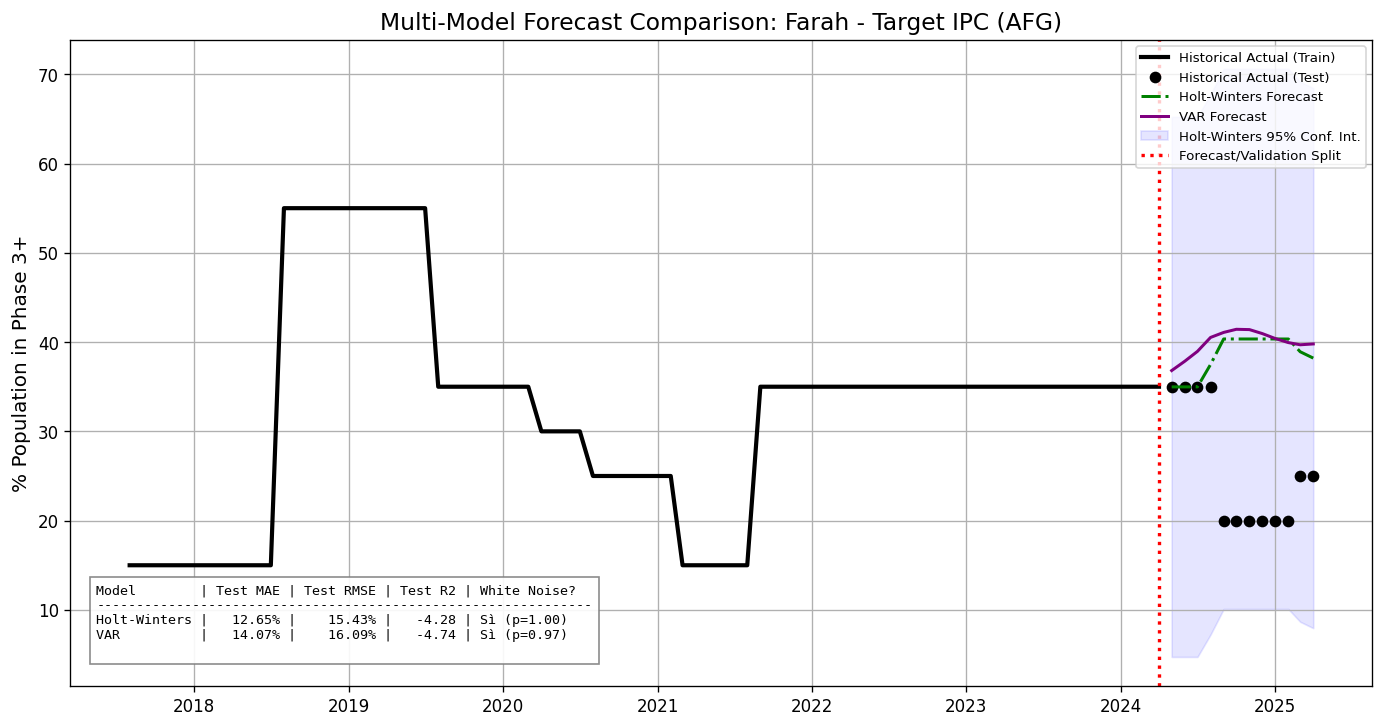

Values plotted in this chart, from the file beside it:
date, actual, actual_train, actual_test, forecast_holt-winters, forecast_var
2017-08-01, 15.0, 15.0, , , 
2017-09-01, 15.0, 15.0, , , 
2017-10-01, 15.0, 15.0, , , 
2017-11-01, 15.0, 15.0, , , 
2017-12-01, 15.0, 15.0, , , 
2018-01-01, 15.0, 15.0, , , 
2018-02-01, 15.0, 15.0, , , 
2018-03-01, 15.0, 15.0, , , 
2018-04-01, 15.0, 15.0, , , 
2018-05-01, 15.0, 15.0, , , 
2018-06-01, 15.0, 15.0, , , 
2018-07-01, 15.0, 15.0, , , 
2018-08-01, 55, 55, , , 
2018-09-01, 55, 55, , , 
2018-10-01, 55, 55, , , 
2018-11-01, 55, 55, , , 
2018-12-01, 55, 55, , , 
2019-01-01, 55, 55, , , 
2019-02-01, 55, 55, , , 
2019-03-01, 55, 55, , , 
2019-04-01, 55, 55, , , 
2019-05-01, 55, 55, , , 
2019-06-01, 55, 55, , , 
2019-07-01, 55, 55, , , 
2019-08-01, 35.0, 35.0, , , 
2019-09-01, 35.0, 35.0, , , 
2019-10-01, 35.0, 35.0, , , 
2019-11-01, 35.0, 35.0, , , 
2019-12-01, 35.0, 35.0, , , 
2020-01-01, 35.0, 35.0, , , 
2020-02-01, 35.0, 35.0, , , 
2020-03-01, 35.0, 35.0, , , 
2020-04-01, 30.0, 30.0, , , 
2020-05-01, 30.0, 30.0, , , 
2020-06-01, 30.0, 30.0, , , 
2020-07-01, 30.0, 30.0, , , 
2020-08-01, 25.0, 25.0, , , 
2020-09-01, 25.0, 25.0, , , 
2020-10-01, 25.0, 25.0, , , 
2020-11-01, 25.0, 25.0, , , 
2020-12-01, 25.0, 25.0, , , 
2021-01-01, 25.0, 25.0, , , 
2021-02-01, 25.0, 25.0, , , 
2021-03-01, 15.0, 15.0, , , 
2021-04-01, 15.0, 15.0, , , 
2021-05-01, 15.0, 15.0, , , 
2021-06-01, 15.0, 15.0, , , 
2021-07-01, 15.0, 15.0, , , 
2021-08-01, 15.0, 15.0, , , 
2021-09-01, 35.0, 35.0, , , 
2021-10-01, 35.0, 35.0, , , 
2021-11-01, 35.0, 35.0, , , 
2021-12-01, 35.0, 35.0, , , 
2022-01-01, 35.0, 35.0, , , 
2022-02-01, 35.0, 35.0, , , 
2022-03-01, 35.0, 35.0, , , 
2022-04-01, 35.0, 35.0, , , 
2022-05-01, 35.0, 35.0, , , 
2022-06-01, 35.0, 35.0, , , 
2022-07-01, 35.0, 35.0, , , 
... 33 more rows
